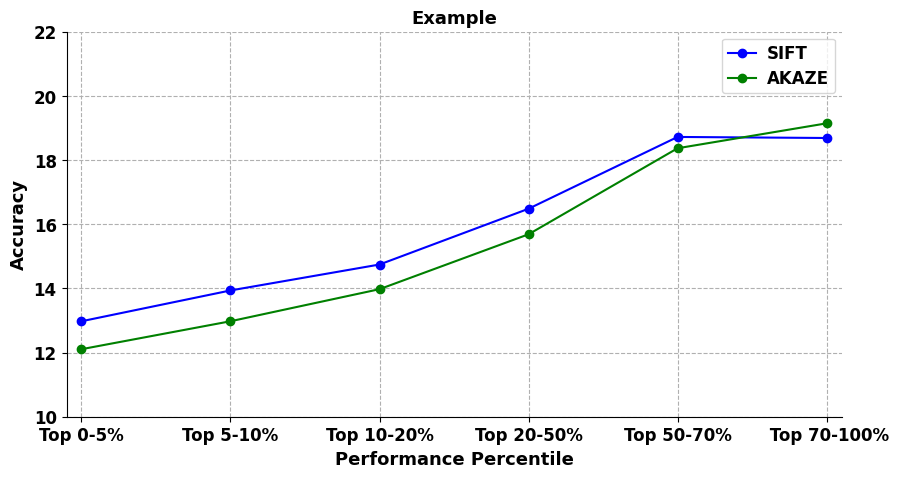

This chart was generated by the following Python code:

import numpy as np
import matplotlib.pyplot as plt

plt.rcParams['font.sans-serif'] = ['Arial']  # 如果要显示中文字体,则在此处设为：SimHei
plt.rcParams['axes.unicode_minus'] = False  # 显示负号

x = np.array([1, 2, 3, 4, 5, 6])
SIFT = np.array([12.9749694, 13.9357018, 14.7440844, 16.482254, 18.720203, 18.687582])
AKAZE = np.array([12.1044724, 12.9757383, 13.9754183, 15.686206, 18.367847, 19.144531])
# ORB = np.array([12.0205495, 12.6509762, 13.1876223, 14.380781, 16.004548, 17.9298])

# label在图示(legend)中显示。若为数学公式,则最好在字符串前后添加"$"符号
# color：b:blue、g:green、r:red、c:cyan、m:magenta、y:yellow、k:black、w:white、、、
# 线型：-  --   -.  :    ,
# marker：.  ,   o   v    <    *    +    1

plt.figure(figsize=(10, 5))  # 设置图像大小
plt.grid(linestyle="--")  # 设置背景网格线为虚线
ax = plt.gca()  # gca就是get current axes 获取当前坐标轴
ax.spines['top'].set_visible(False)  # 去掉上边框
ax.spines['right'].set_visible(False)  # 去掉右边框

plt.plot(x, SIFT, marker='o', color="blue", label="SIFT", linewidth=1.5)
plt.plot(x, AKAZE, marker='o', color="green", label="AKAZE", linewidth=1.5)
# plt.plot(x, ORB, marker='o', color="red", label="ORB", linewidth=1.5)

group_labels = ['Top 0-5%', 'Top 5-10%', 'Top 10-20%', 'Top 20-50%', 'Top 50-70%', ' Top 70-100%']  # x轴刻度的标识
plt.xticks(x, group_labels, fontsize=12, fontweight='bold')  # 默认字体大小为10
plt.yticks(fontsize=12, fontweight='bold')
plt.title("Example", fontsize=13, fontweight='bold')  # 默认字体大小为12
plt.xlabel("Performance Percentile", fontsize=13, fontweight='bold')
plt.ylabel("Accuracy", fontsize=13, fontweight='bold')
plt.xlim(0.9, 6.1)  # 设置x轴的范围
plt.ylim(10, 22)

# plt.legend()          #显示各曲线的图例
plt.legend(loc=0, numpoints=1)
leg = plt.gca().get_legend()
ltext = leg.get_texts()
plt.setp(ltext, fontsize=12, fontweight='bold')  # 设置图例字体的大小和粗细

plt.savefig('./filename.svg', format='svg')  # 建议保存为svg格式,再用在线转换工具转为矢量图emf后插入word中
plt.show()
